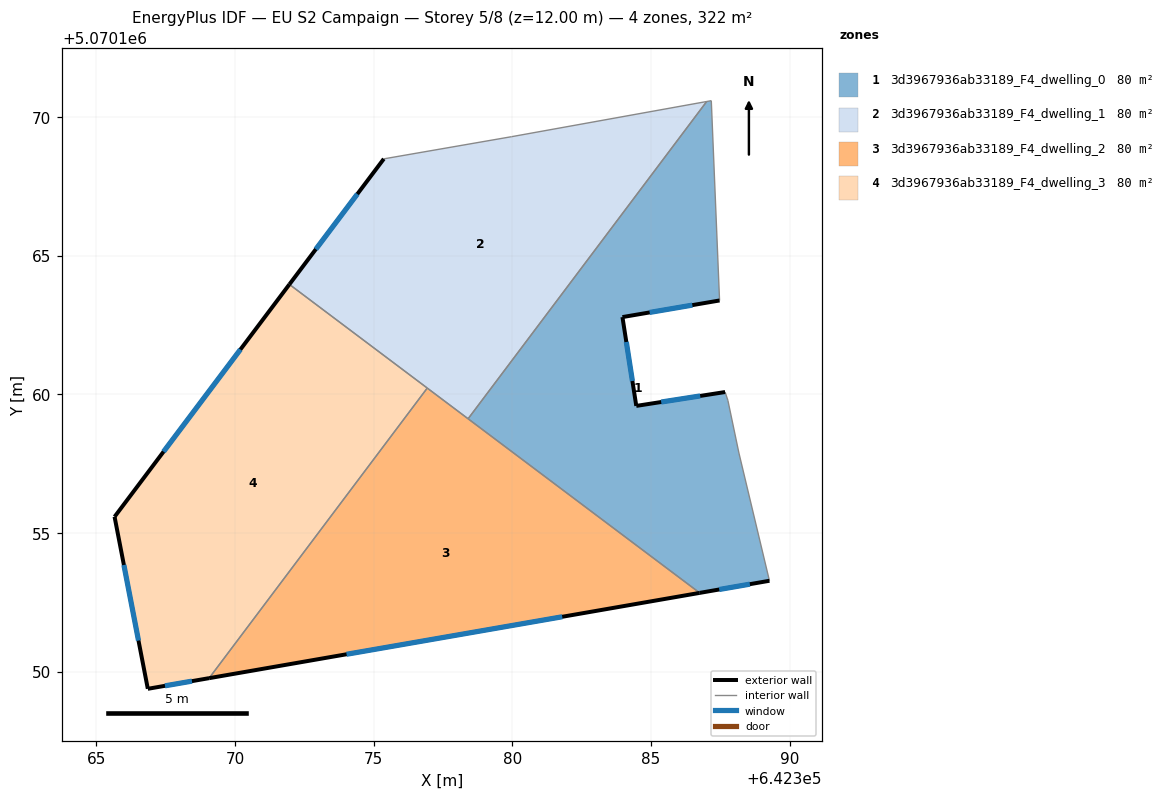
=== STOREY PLAN SPEC (per zone: floor XY polygon, exterior-wall plan segments, windows/doors) ===
zone 1: 3d3967936ab33189_F4_dwelling_0  (80.4 m²)
  floor: (642387.17, 5070170.59) (642387.47, 5070163.39) (642383.97, 5070162.79) (642384.47, 5070159.59) (642387.67, 5070160.09) (642387.77, 5070159.79) (642388.17, 5070157.89) (642389.27, 5070153.28) (642386.75, 5070152.84) (642378.40, 5070159.12) (642387.01, 5070170.57)
  exterior wall: (642387.67, 5070160.09) – (642384.47, 5070159.59)  [3.2 m]
    window: (642386.77, 5070159.95) – (642385.36, 5070159.73)  [1.9 m²]
  exterior wall: (642386.75, 5070152.84) – (642389.27, 5070153.28)  [2.6 m]
    window: (642387.46, 5070152.97) – (642388.56, 5070153.16)  [1.5 m²]
  exterior wall: (642383.97, 5070162.79) – (642387.47, 5070163.39)  [3.6 m]
    window: (642384.95, 5070162.96) – (642386.49, 5070163.22)  [2.1 m²]
  exterior wall: (642384.47, 5070159.59) – (642383.97, 5070162.79)  [3.2 m]
    window: (642384.33, 5070160.49) – (642384.11, 5070161.89)  [1.9 m²]
  interior walls: 7
zone 2: 3d3967936ab33189_F4_dwelling_1  (80.4 m²)
  floor: (642387.01, 5070170.57) (642378.40, 5070159.12) (642371.96, 5070163.97) (642375.36, 5070168.50) (642379.97, 5070169.30)
  exterior wall: (642375.36, 5070168.50) – (642371.96, 5070163.97)  [5.7 m]
    window: (642374.41, 5070167.23) – (642372.91, 5070165.24)  [3.3 m²]
  interior walls: 5
zone 3: 3d3967936ab33189_F4_dwelling_2  (80.4 m²)
  floor: (642386.75, 5070152.84) (642369.06, 5070149.77) (642376.93, 5070160.23)
  exterior wall: (642369.06, 5070149.77) – (642386.75, 5070152.84)  [18.0 m]
    window: (642374.02, 5070150.63) – (642381.80, 5070151.98)  [10.4 m²]
  interior walls: 3
zone 4: 3d3967936ab33189_F4_dwelling_3  (80.4 m²)
  floor: (642376.93, 5070160.23) (642369.06, 5070149.77) (642366.85, 5070149.39) (642365.65, 5070155.59) (642371.96, 5070163.97)
  exterior wall: (642366.85, 5070149.39) – (642369.06, 5070149.77)  [2.2 m]
    window: (642367.47, 5070149.49) – (642368.44, 5070149.66)  [1.3 m²]
  exterior wall: (642365.65, 5070155.59) – (642366.85, 5070149.39)  [6.3 m]
    window: (642365.99, 5070153.85) – (642366.52, 5070151.12)  [3.7 m²]
  exterior wall: (642371.96, 5070163.97) – (642365.65, 5070155.59)  [10.5 m]
    window: (642370.19, 5070161.62) – (642367.42, 5070157.94)  [6.1 m²]
  interior walls: 2

=== DERIVED (storey summary) ===
Building: EU S2 Campaign
Storey: 5 of 8  (floor level z = 12.00 m)
Storey gross floor area: 321.7 m²
Zones on this storey: 4
  - 3d3967936ab33189_F4_dwelling_0: floor 80.4 m²; exterior wall 12.6 m (37.8 m²); 4 window(s) 7.3 m²; WWR 19.3%
  - 3d3967936ab33189_F4_dwelling_1: floor 80.4 m²; exterior wall 5.7 m (17.0 m²); 1 window(s) 3.3 m²; WWR 19.3%
  - 3d3967936ab33189_F4_dwelling_2: floor 80.4 m²; exterior wall 18.0 m (53.9 m²); 1 window(s) 10.4 m²; WWR 19.3%
  - 3d3967936ab33189_F4_dwelling_3: floor 80.4 m²; exterior wall 19.0 m (57.1 m²); 3 window(s) 11.0 m²; WWR 19.3%
Zone adjacency (shared interzone walls):
  - 3d3967936ab33189_F4_dwelling_0 ↔ 3d3967936ab33189_F4_dwelling_1
  - 3d3967936ab33189_F4_dwelling_0 ↔ 3d3967936ab33189_F4_dwelling_2
  - 3d3967936ab33189_F4_dwelling_1 ↔ 3d3967936ab33189_F4_dwelling_2
  - 3d3967936ab33189_F4_dwelling_1 ↔ 3d3967936ab33189_F4_dwelling_3
  - 3d3967936ab33189_F4_dwelling_2 ↔ 3d3967936ab33189_F4_dwelling_3